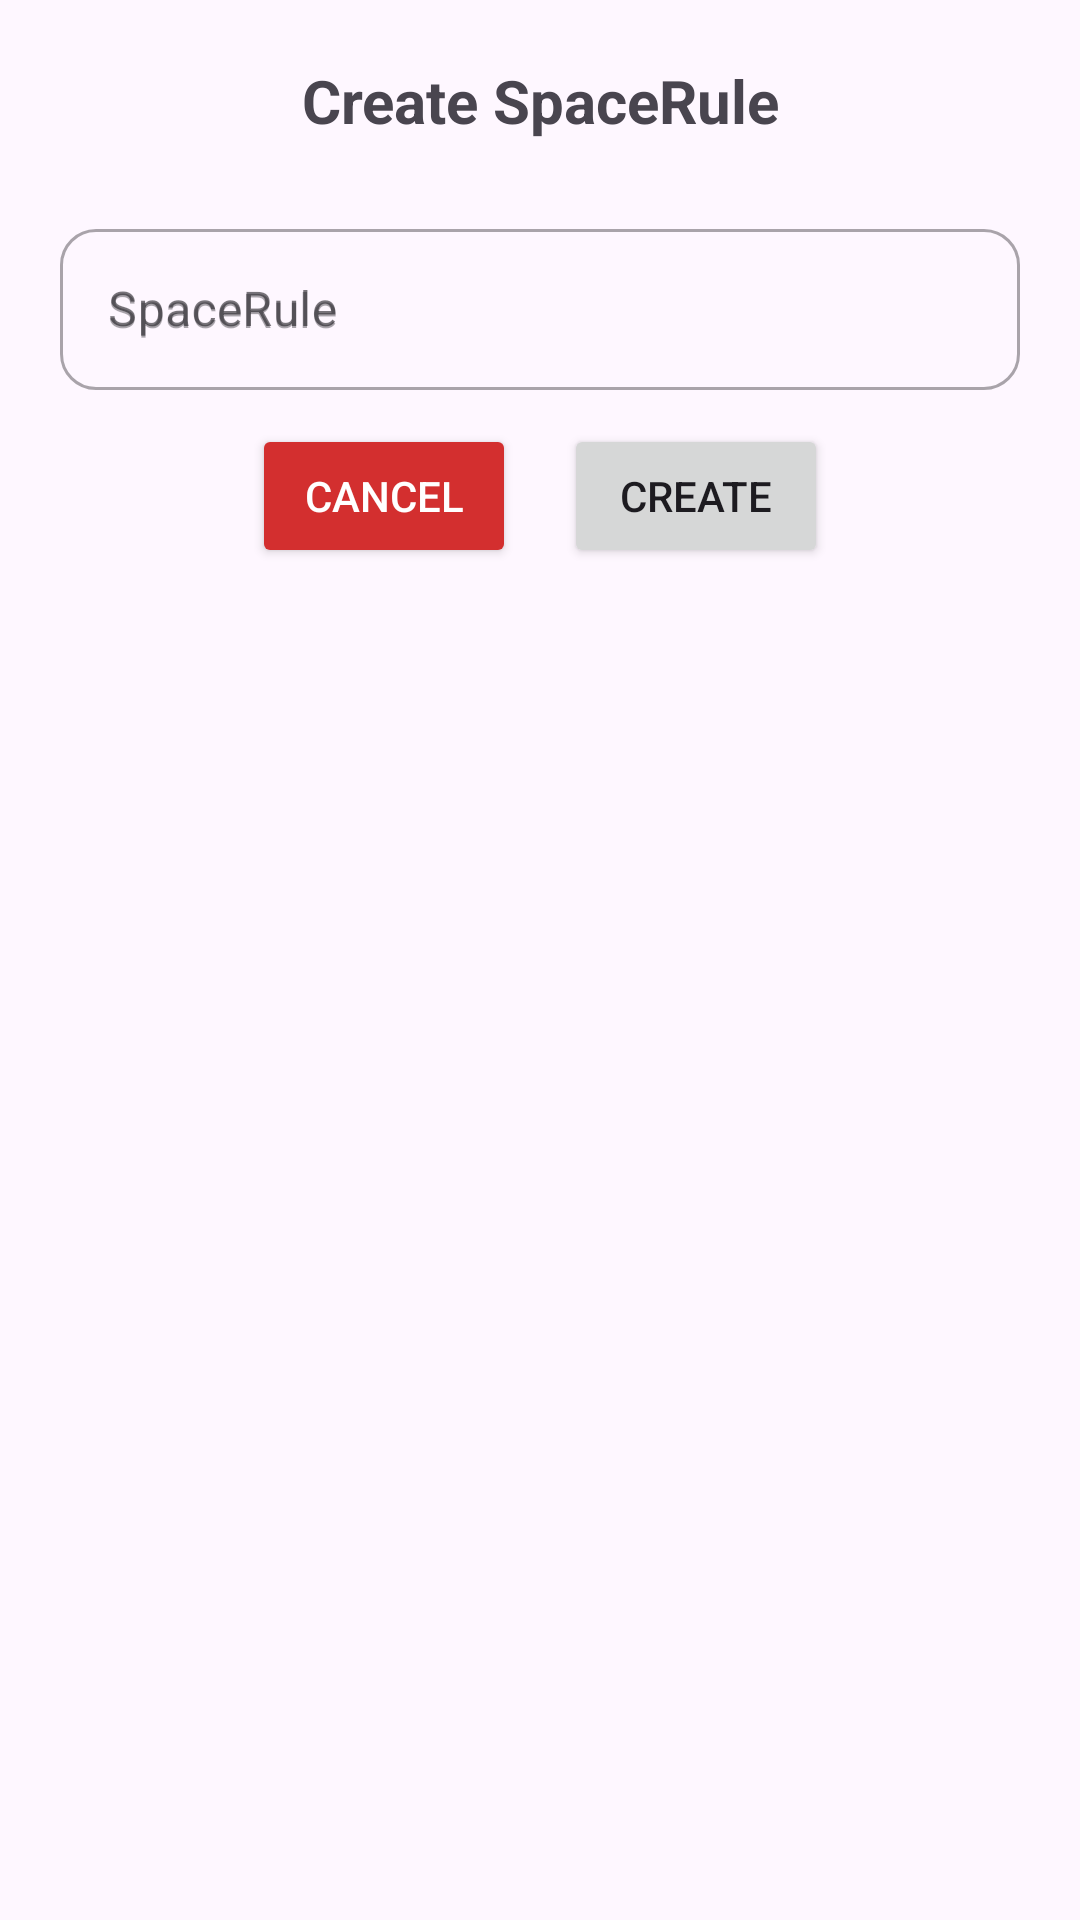

Write the Android layout XML for this screen, with the resource values it uses.
<!-- AndroidManifest.xml: application theme Theme.ResiApp -->
<!-- res/layout/activity_create_space_rule.xml -->
<?xml version="1.0" encoding="utf-8"?>
<ScrollView xmlns:android="http://schemas.android.com/apk/res/android"
    xmlns:tools="http://schemas.android.com/tools"
    android:layout_width="match_parent"
    android:layout_height="wrap_content"
    xmlns:app="http://schemas.android.com/apk/res-auto"
    android:padding="20dp">

    <LinearLayout
        android:orientation="vertical"
        android:layout_width="match_parent"
        android:layout_height="wrap_content"
        tools:ignore="UseSwitchCompatOrMaterialXml">

        <TextView
            android:layout_width="match_parent"
            android:layout_height="wrap_content"
            android:text="@string/create_spacerule"
            android:textSize="20sp"
            android:textStyle="bold"
            android:gravity="center"
            android:layout_marginBottom="24dp" />

        <com.google.android.material.textfield.TextInputLayout
            android:layout_width="match_parent"
            android:layout_height="wrap_content"
            android:hint="@string/spacerule"
            style="@style/Widget.MaterialComponents.TextInputLayout.OutlinedBox"
            app:boxBackgroundMode="outline"
            app:boxCornerRadiusTopStart="12dp"
            app:boxCornerRadiusTopEnd="12dp"
            app:boxCornerRadiusBottomStart="12dp"
            app:boxCornerRadiusBottomEnd="12dp"
            android:layout_marginBottom="-5dp">

            <com.google.android.material.textfield.TextInputEditText
                android:id="@+id/editSpaceRuleName"
                android:layout_width="match_parent"
                android:layout_height="wrap_content"
                android:hint="@string/spacerule"
                android:autofillHints="name"
                android:inputType="text"
                android:padding="16dp"
                android:textColor="@android:color/black"
                android:textSize="16sp"
                android:layout_marginBottom="16dp"
                />
        </com.google.android.material.textfield.TextInputLayout>

        <LinearLayout
            android:layout_width="wrap_content"
            android:layout_height="wrap_content"
            android:orientation="horizontal"
            android:layout_gravity="center"
            android:gravity="center">

            <Button
                android:id="@+id/btnCancelSpaceRule"
                android:layout_width="wrap_content"
                android:layout_height="wrap_content"
                android:text="@string/cancel"
                android:layout_gravity="center"
                android:textColor="#FFFFFF"
                android:backgroundTint="#D32F2F"
                android:layout_marginEnd="16dp"/>

            <Button
                android:id="@+id/btnCreateSpaceRule"
                android:layout_width="wrap_content"
                android:layout_height="wrap_content"
                android:text="@string/create"
                android:layout_gravity="center" />
        </LinearLayout>
    </LinearLayout>
</ScrollView>
<!-- resources referenced by this layout -->
<resources>
  <string name="cancel">Cancel</string>
  <string name="create">Create</string>
  <string name="create_spacerule">Create SpaceRule</string>
  <string name="spacerule">SpaceRule</string>
  <style name="Theme.ResiApp" parent="Base.Theme.ResiApp" />
  <style name="Base.Theme.ResiApp" parent="Theme.Material3.DayNight.NoActionBar">
          
          
      </style>
</resources>
